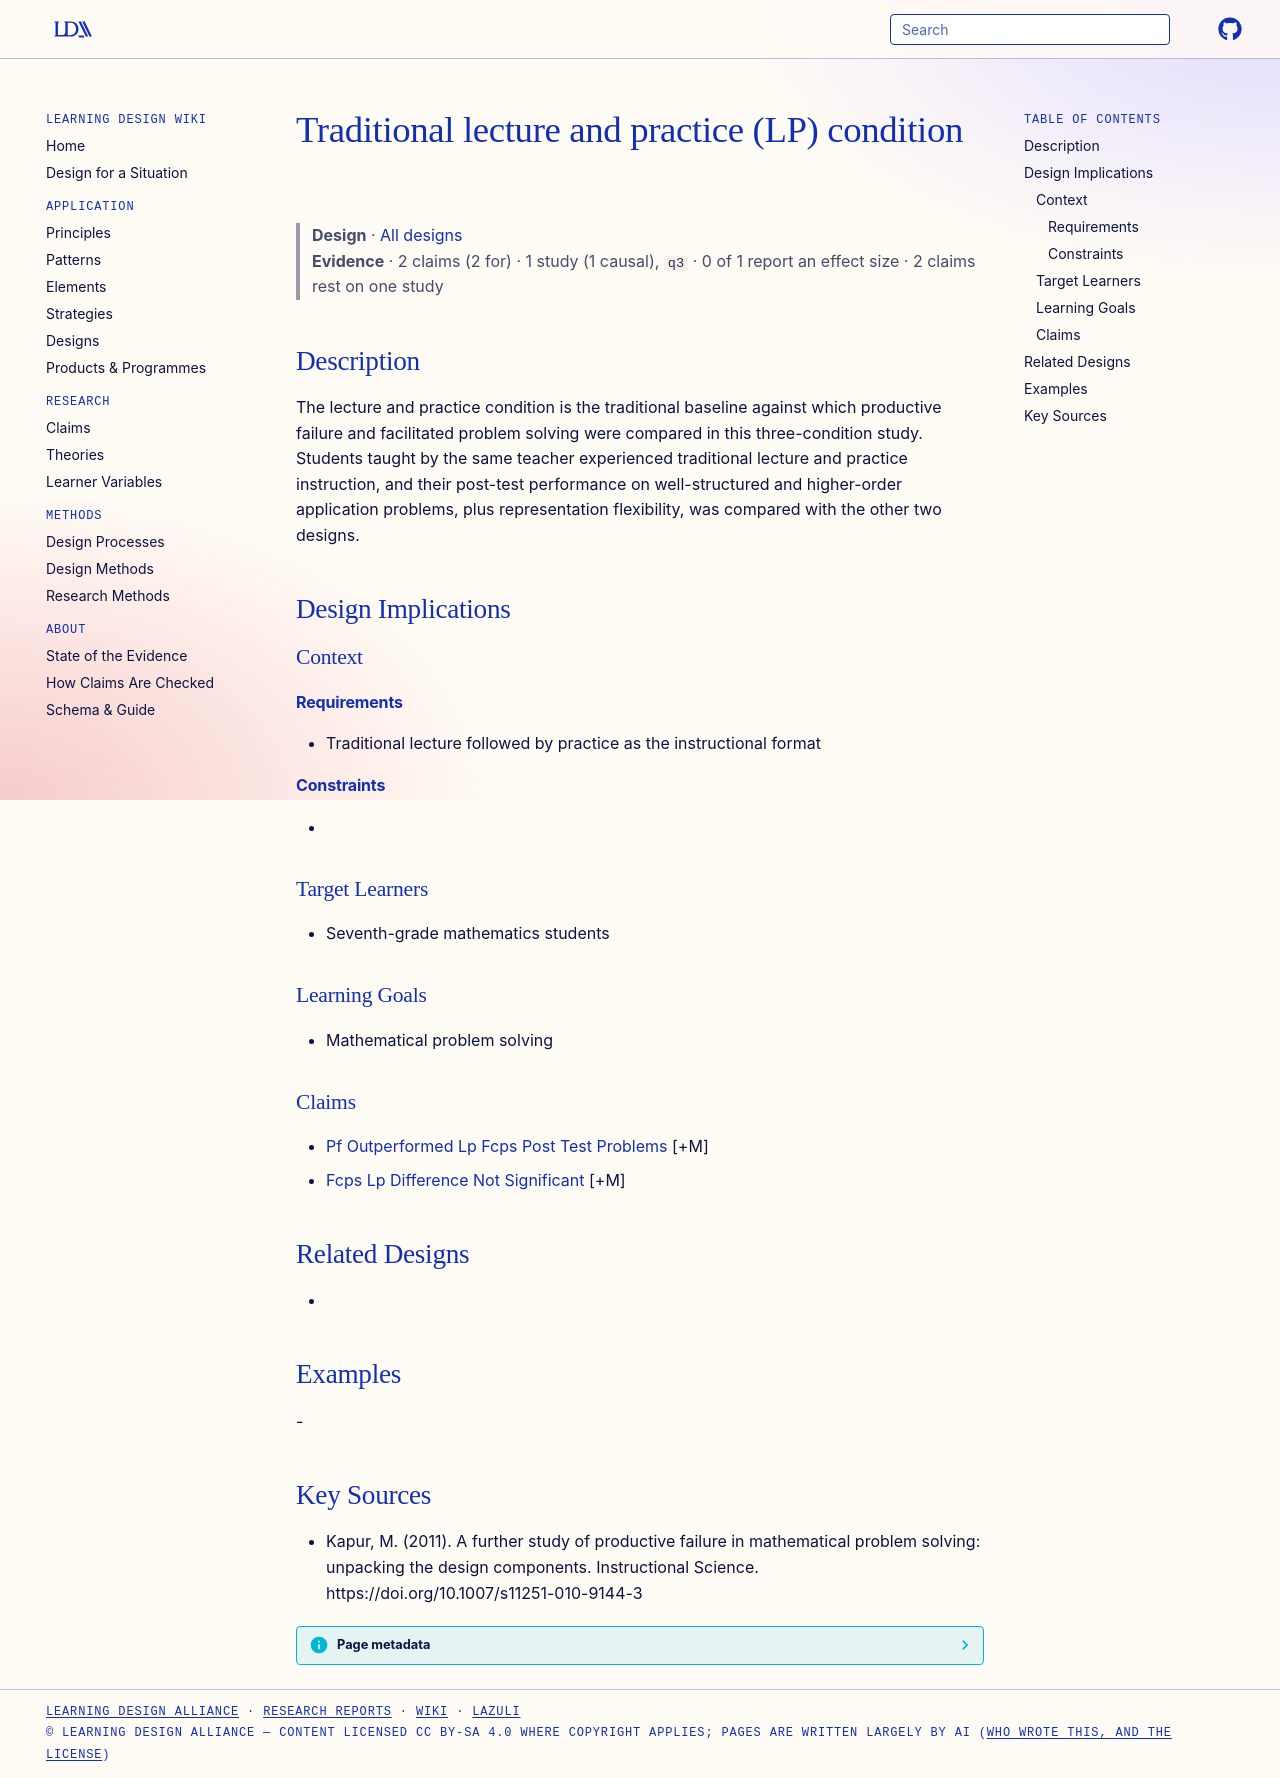

repository: Learning-Design-Alliance/learning-wiki · page: designs/lecture-practice-condition-kapur-2011/index.html · generator: mkdocs

---
type: design
id: lecture-practice-condition-kapur-2011
title: Traditional lecture and practice (LP) condition
description: The lecture and practice condition is the traditional baseline against which productive failure and facilitated problem solving were compared in this three-condition study.
status: review
generated:
  by: "process:settle-candidates"
  at: 2026-10-15
sources:
  - id: kapur-2011
    resource: "https://doi.org/10.1007/s11251-010-9144-3"
    title: "Kapur, M. (2011). A further study of productive failure in mathematical problem solving: unpacking the design components. Instructional Science. https://doi.org/10.1007/s11251-010-9144-3"
    author: Kapur, M
---

# Traditional lecture and practice (LP) condition

> **Design** · [All designs](index.md)
> **Evidence** · 2 claims (2 for) · 1 study (1 causal), `q3` · 0 of 1 report an effect size · 2 claims rest on one study

## Description
The lecture and practice condition is the traditional baseline against which productive failure and facilitated problem solving were compared in this three-condition study. Students taught by the same teacher experienced traditional lecture and practice instruction, and their post-test performance on well-structured and higher-order application problems, plus representation flexibility, was compared with the other two designs.

## Design Implications

### Context
#### Requirements
- Traditional lecture followed by practice as the instructional format
#### Constraints
- 

### Target Learners
- Seventh-grade mathematics students

### Learning Goals
- Mathematical problem solving

### Claims
- [Pf Outperformed Lp Fcps Post Test Problems](../claims/pf-outperformed-lp-fcps-post-test-problems.md) [+M]
- [Fcps Lp Difference Not Significant](../claims/fcps-lp-difference-not-significant.md) [+M]

## Related Designs
- 

## Examples
-

## Key Sources
- Kapur, M. (2011). A further study of productive failure in mathematical problem solving: unpacking the design components. Instructional Science. https://doi.org/10.1007/s11251-010-9144-3
